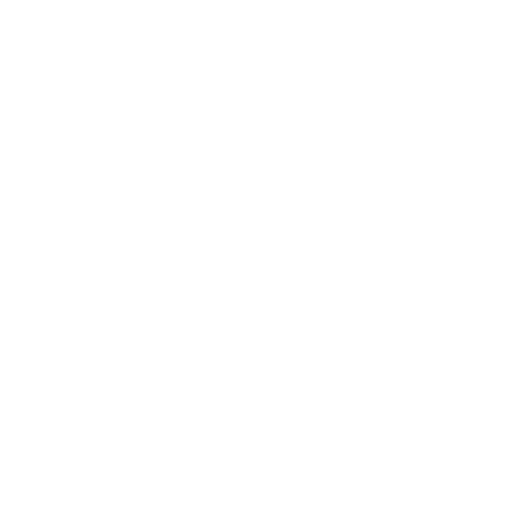
t = 0.00 s
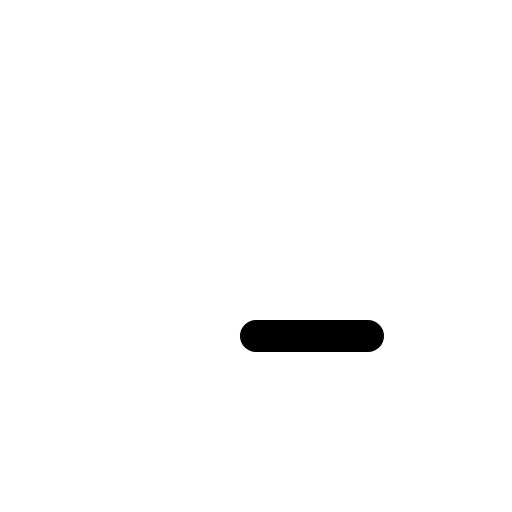
t = 0.38 s
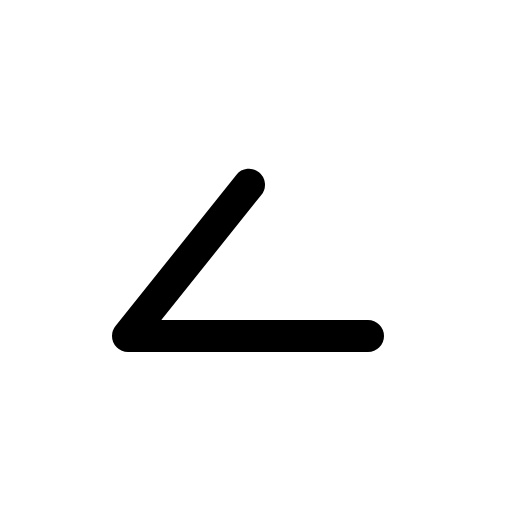
t = 0.75 s
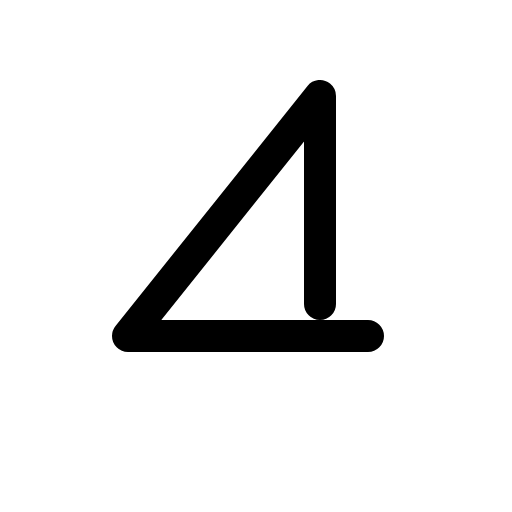
t = 1.13 s
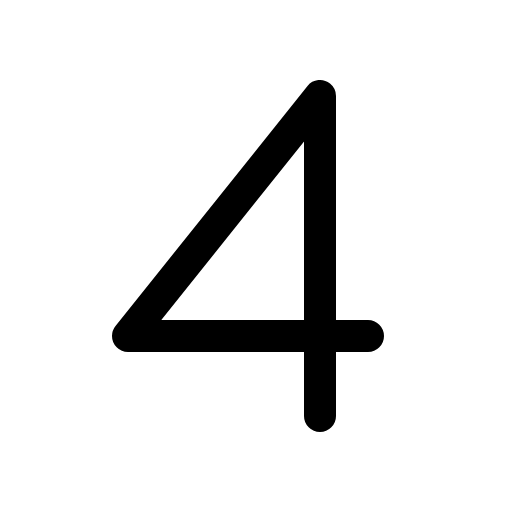
t = 1.50 s

The animated SVG that drew these frames (rendered in a browser with its animation timeline set to each time). Animation: 1 CSS @keyframes rule; one cycle of 1.50 s.

<svg xmlns="http://www.w3.org/2000/svg" viewBox="0 0 256 256">
  <style>
    .draw-line {
      stroke-dasharray: 1;
      stroke-dashoffset: 0;
    }
    svg:hover .draw-line {
      animation: phosphor-draw-in 1.5s ease-in-out forwards;
    }
    @keyframes phosphor-draw-in {
      from { stroke-dashoffset: 1; }
      to { stroke-dashoffset: 0; }
    }
  </style><rect width="256" height="256" fill="none"/><polyline points="184 168 64 168 160 48 160 208" fill="none" stroke="currentColor" stroke-linecap="round" stroke-linejoin="round" stroke-width="16" class="draw-line" pathLength="1" style="animation-delay: 0s"/></svg>
